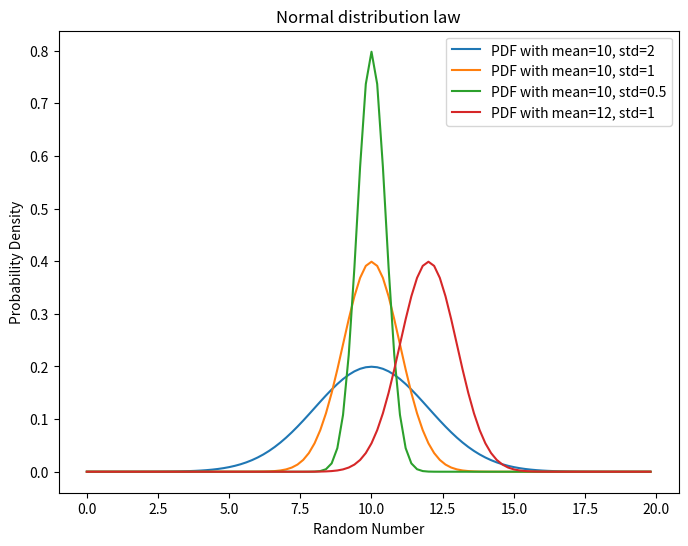
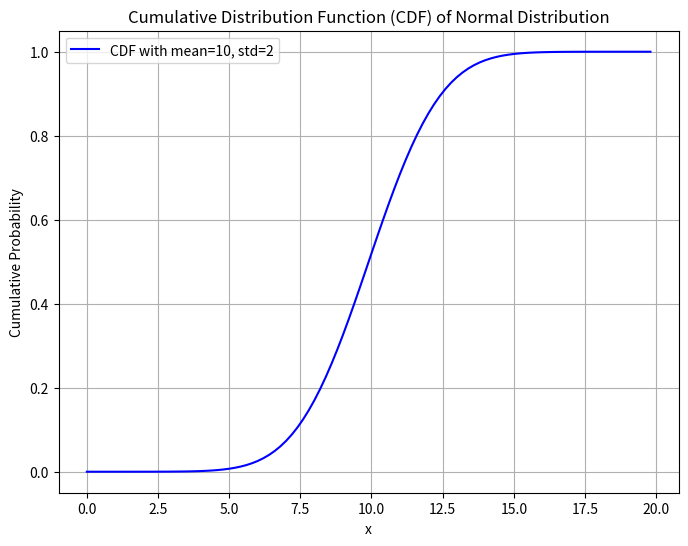
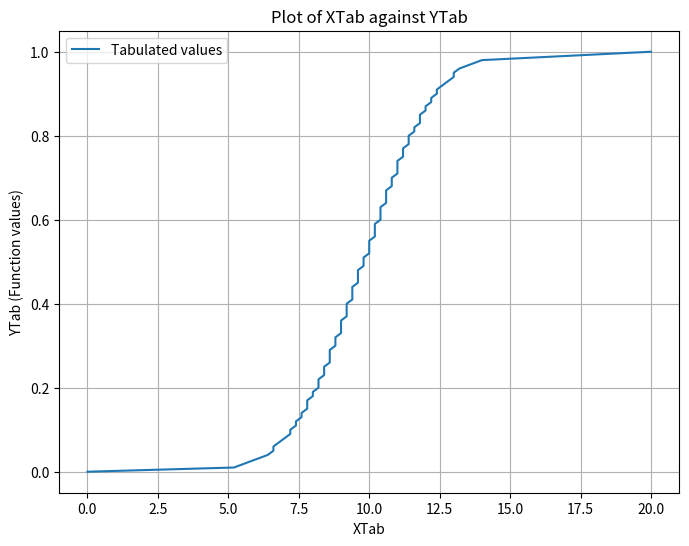
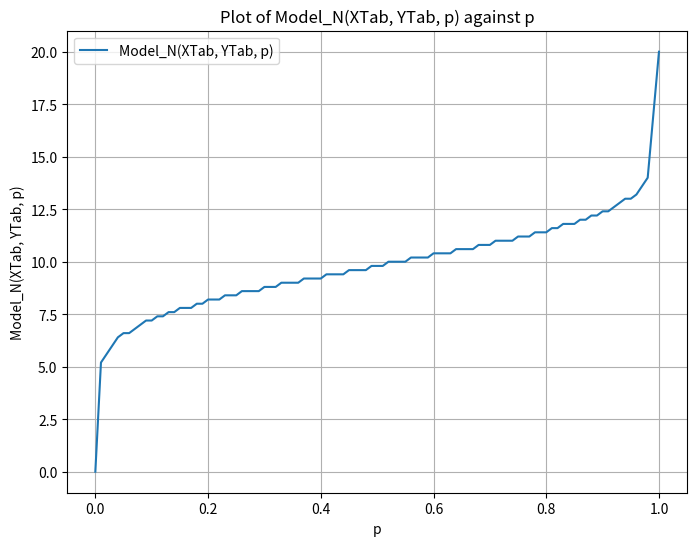
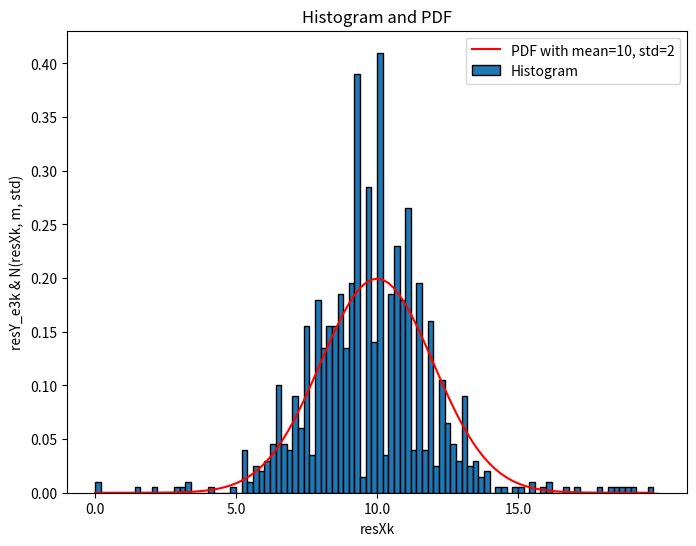
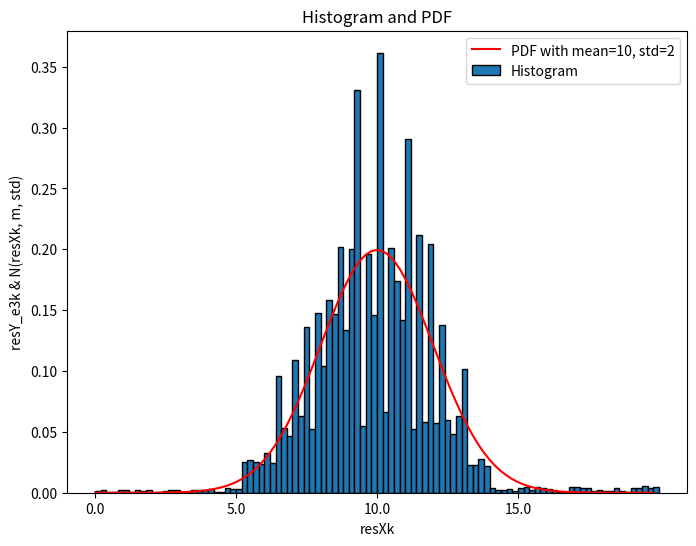
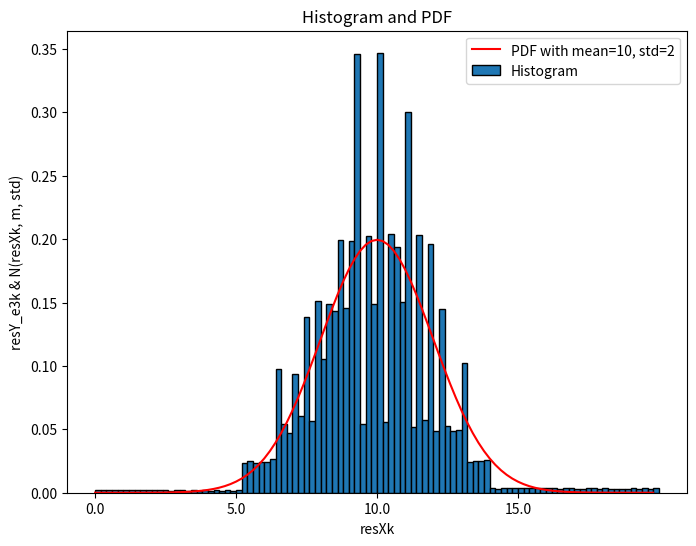
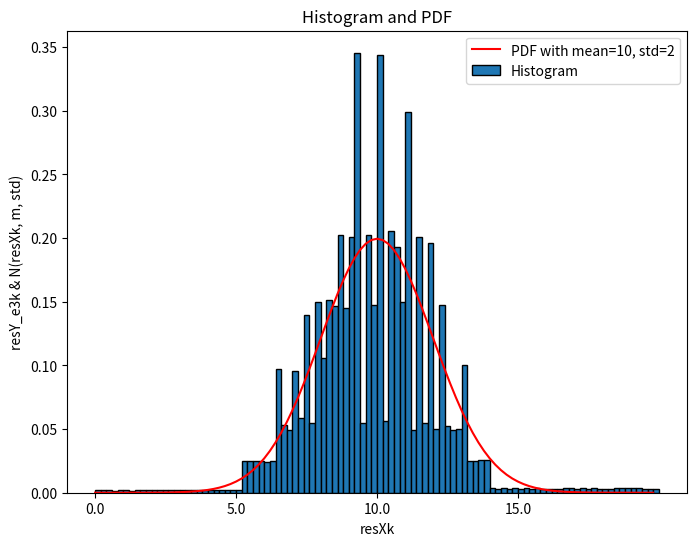

These figures' Python source, in order:
import math
import matplotlib.pyplot as plt

# Define standard deviations and expectations
exp_values = [10, 10, 10, 12]
std_values = [2, 1, 0.5, 1]


def normal_dis_function(std, expectation, x):
    part_1 = 1 / (std * (math.sqrt(2 * math.pi)))  # standard deviation
    part_2 = math.exp((-1 / 2) * (((x - expectation) / std) ** 2))  # expectation
    result = part_1 * part_2
    return result


def cdf_function(x, std=2, expectation=10):
    # Extend the x range to better capture the full area
    left_boundary = 0
    right_boundary = 20
    x_values = [left_boundary + i * (right_boundary - left_boundary) / 100 for i in range(100)]  # List of x values

    # Calculate PDF values for the x_values range
    pdf_values = [normal_dis_function(std, expectation, x_val) for x_val in x_values]

    # Calculate CDF value for the input 'x'
    cumulative_sum = 0
    dx = x_values[1] - x_values[0]  # Step size

    if x <= left_boundary:
        return 0.0  # CDF is 0 below the range
    if x >= right_boundary:
        return 1.0  # CDF is 1 above the range
    
    # Loop through the PDF values and compute the cumulative sum until we reach the desired 'x'
    for i, pdf in enumerate(pdf_values):
        cumulative_sum += pdf * dx
        if x_values[i] >= x:
            break

    # Normalize the CDF to go from 0 to 1
    total_area = sum(pdf_values) * dx  # Total area under the curve (approximation)
    normalized_cdf = cumulative_sum / total_area  # Normalize to the total area under the curve

    return normalized_cdf



def draw_pdf(left_boundary, right_boundary):
    # Create the histogram plot
    plt.figure(figsize=(8, 6))

    x_values = [left_boundary + i * (right_boundary - left_boundary) / 100 for i in range(100)]

    # Loop over each pair of std and expectation values
    for std, expectation in zip(std_values, exp_values):
        y_values = [normal_dis_function(std, expectation, x) for x in x_values]
        plt.plot(x_values, y_values, label=f"PDF with mean={expectation}, std={std}")

    # Labeling the axes
    plt.title("Normal distribution law")
    plt.xlabel("Random Number")
    plt.ylabel("Probability Density")
    plt.legend()

    # Show the plot
    plt.show()

# Define boundaries and number of plots
left_boundary = 0  # Minimum boundary of the range
right_boundary = 20  # Maximum boundary of the range

draw_pdf(left_boundary, right_boundary)



def draw_cdf(left_boundary, right_boundary):

    x_values = [left_boundary + i * (right_boundary - left_boundary) / 100 for i in range(100)]

    cdf_values = [cdf_function(x) for x in x_values]  # Use cdf_function to get a single CDF value for each x

    # Plot the CDF
    plt.figure(figsize=(8, 6))
    plt.plot(x_values, cdf_values, color='blue', label=f"CDF with mean={exp_values[0]}, std={std_values[0]}")
    plt.title("Cumulative Distribution Function (CDF) of Normal Distribution")
    plt.xlabel("x")
    plt.ylabel("Cumulative Probability")
    plt.legend()
    plt.grid(True)
    plt.show()



draw_cdf(left_boundary, right_boundary)
#cdf_function(10) #for testing if cdf function is giving expected results


def GetArg(F, minArg, maxArg, Value, eps):
    minVal= F(minArg)
    maxVal= F(maxArg)

    while abs((maxArg - minArg)/maxArg) > eps:
        midArg = (minArg + maxArg)/2
        midVal = F(midArg)

        if midVal > Value:
            maxArg = midArg
            maxVal = midVal
        else:
            minArg = midArg
            minVal = midVal
            
    return (minArg + maxArg)/2



def GetTabF(F, minArg, maxArg, PointsCount):
    # Calculate the range of the function
    minVal = F(minArg)
    maxVal = F(maxArg)

    # Calculate the step size for dividing the CDF range
    dVal = (maxVal - minVal) / (PointsCount - 1)

    # Initialize lists to store XTab and YTab
    YTab = [minVal]
    XTab = [minArg]
    
    # Loop to populate intermediate points
    for i in range(1, PointsCount - 2):
        YTab_i = minVal + dVal * i  # Calculate the YTab value
        XTab_i = GetArg(F, minArg, maxArg, YTab_i, 10**-15)  # Find the corresponding XTab value

        YTab.append(YTab_i)
        XTab.append(XTab_i)
    
    YTab.append(maxVal) # YTab[PointsCount-1]= maxVal
    XTab.append(maxArg) # XTab[PointsCount-1]= maxArg

    print(f"YTab={YTab}")
    print(f"XTab={XTab}")

    
    return XTab, YTab


expectation= 10
std=2


# Get the tabulated data
minArg = expectation - 10
maxArg = expectation + 10
TabSize = 101

 # Get the XTab and YTab values
XTab, YTab = GetTabF(cdf_function, minArg, maxArg, TabSize)

def plot_xtab_ytab(XTab, YTab):
   
    plt.figure(figsize=(8, 6))
    plt.plot(XTab, YTab, label="Tabulated values")
    
    plt.title("Plot of XTab against YTab")
    plt.xlabel("XTab")
    plt.ylabel("YTab (Function values)")
    plt.legend()
    plt.grid(True)
    
    # Show the plot
    plt.show()

plot_xtab_ytab(XTab, YTab)


def Model_N(XTab, YTab, p):
    for i in range(1, len(XTab)):
        if YTab[i-1] <= p <= YTab[i]:
            # Linear interpolation formula
            y = (
                XTab[i-1] * (p - YTab[i]) / (YTab[i-1] - YTab[i]) +
                XTab[i] * (p - YTab[i-1]) / (YTab[i] - YTab[i-1])
            )
            return y
    return None  # Return None if p is out of bounds

def plot_model_N(XTab, YTab):
    left_boundary = 0
    right_boundary = 1
    p_values = [left_boundary + i * (right_boundary - left_boundary) / 100 for i in range(101)]

    # Compute Model_N for each p
    model_N_values = [Model_N(XTab, YTab, p) for p in p_values]

    # Plot the results
    plt.figure(figsize=(8, 6))
    plt.plot(p_values, model_N_values, label="Model_N(XTab, YTab, p)")

    plt.title("Plot of Model_N(XTab, YTab, p) against p")
    plt.xlabel("p")
    plt.ylabel("Model_N(XTab, YTab, p)")

     # Adjust the legend location to the right of the plot
    #plt.legend(loc='center left', bbox_to_anchor=(1, 0.5))
    plt.legend()
    plt.grid(True)
    plt.show()


plot_model_N(XTab, YTab)


import random

# Define the different n values
n_values = [10**3, 10**4, 10**5, 10**6]

# Dictionary to store results for each n
ParArr_results = {}

for n in n_values:
    p_values = [random.uniform(0, 1) for _ in range(n)]  # Generate random p values

    # Compute Model_N for each p and store in the dictionary
    ParArr_results[n] = [Model_N(XTab, YTab, p) for p in p_values]

    # Output statistics
    print(f"Results for n = {n}:")
    print(f"Series: {len(ParArr_results[n])}")
    print(f"Max: {max(ParArr_results[n])}")
    print(f"Min: {min(ParArr_results[n])}")
    print()


def GetFreqDistr(RParamsArr, A, B, IntervalsCount):
    dY = (B-A)/IntervalsCount

    Freq = [0] * IntervalsCount

    for j in range(len(RParamsArr)-1):
        Yc= RParamsArr[j]
        fN = math.floor(Yc/dY)

        Freq[fN]+=1
        
    #Normalizing the frequency values
    for i in range(IntervalsCount): #normalizing all bins including the last one
        Freq[i] = Freq[i]/(len(RParamsArr)*dY)

    return Freq


A= 0
B= 20
K= 100

resX_values=[]

for k in range(K):
    resX= ((B-A)/K)*(0.5 + k)
    resX_values.append(resX)

resY_e3= GetFreqDistr(ParArr_results[10**3], A, B, K)
resY_e4= GetFreqDistr(ParArr_results[10**4], A, B, K)
resY_e5= GetFreqDistr(ParArr_results[10**5], A, B, K)
resY_e6= GetFreqDistr(ParArr_results[10**6], A, B, K)

resY_list= [resY_e3, resY_e4, resY_e5, resY_e6]

#print(resY_e4)
#print(ParArr_results[10**6])
#print(resX_values)


def draw_pdf_and_hist(left_boundary, right_boundary, num_plots, relative_frequencies, std=2, expectation=10):
    # Create the histogram plot
    plt.figure(figsize=(8, 6))

    bar_width = (right_boundary - left_boundary) / num_plots

    x_values = [left_boundary + i * (right_boundary - left_boundary) / 100 for i in range(100)] 
    y_values = [normal_dis_function(std, expectation, x) for x in x_values]
    plt.plot(x_values, y_values, label=f"PDF with mean={expectation}, std={std}", color='red')


    
     # Calculate the bin edges
    bins = [left_boundary + (i * (right_boundary - left_boundary) / num_plots) for i in range(num_plots + 1)]
    
    # Adjust the x positions to match the bins
    x_positions = [bins[i] for i in range(num_plots)]



    # Plot the bars with uniform width across the boundary range
    plt.bar(x_positions, relative_frequencies, width=bar_width, align='edge', edgecolor='black', 
            tick_label=[f'{bins[i]:.1f}' for i in range(len(bins)-1)], label="Histogram")
    
    
     # Set x-ticks every 5 units
    xticks = range(0, right_boundary, 5)  # Labels every 5 units
    plt.xticks(xticks)  # Set the x-ticks
        
    # Labeling the axes
    plt.title("Histogram and PDF")
    plt.xlabel("resXk")
    plt.ylabel("resY_e3k & N(resXk, m, std)")
    plt.legend()

    # Show the plot
    plt.show()


left_boundary = 0  
right_boundary = 20  


for n, resY in enumerate(resY_list, start=0):  # Enumerate starting from 3 for proper labeling
    print(f" Histogram and pdf for resY_e {n}")
    print(resY)
    draw_pdf_and_hist(left_boundary, right_boundary, K, resY)
